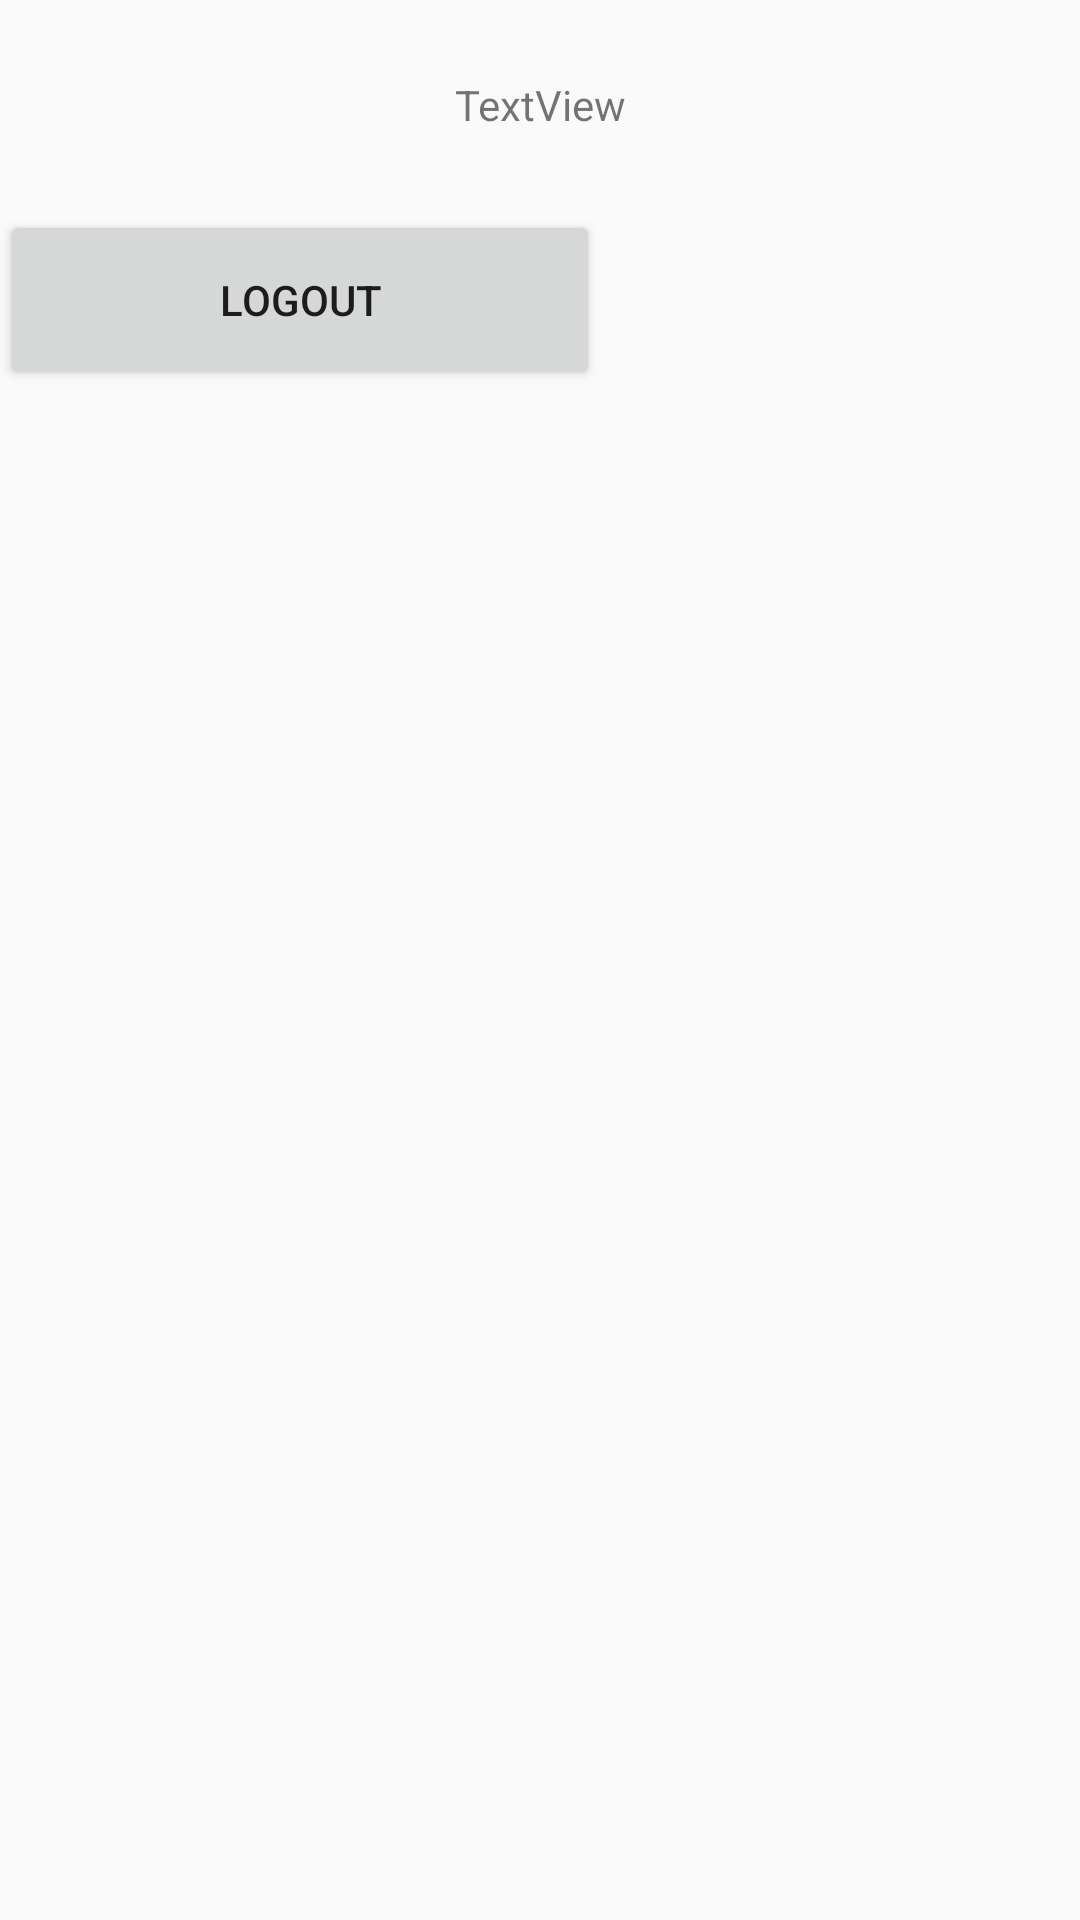

Here is an Android app screen rendered from its layout file. Give the layout XML and the strings, colors and styles it references.
<!-- AndroidManifest.xml: application theme Theme.ClassAttendance -->
<!-- res/layout/activity_profile.xml -->
<?xml version="1.0" encoding="utf-8"?>
<LinearLayout xmlns:android="http://schemas.android.com/apk/res/android"
    xmlns:app="http://schemas.android.com/apk/res-auto"
    xmlns:tools="http://schemas.android.com/tools"
    android:layout_width="match_parent"
    android:layout_height="match_parent"
    android:orientation="vertical"
    tools:context=".ProfileActivity">

    <TextView
        android:id="@+id/textView"
        android:layout_width="match_parent"
        android:layout_height="70dp"
        android:text="TextView"
        android:gravity="center"
        app:layout_constraintEnd_toEndOf="parent"
        app:layout_constraintStart_toStartOf="parent"
        tools:layout_editor_absoluteY="287dp"
        tools:ignore="MissingConstraints" />
    <Button
        android:layout_width="200dp"
        android:layout_height="60dp"
        android:text="LogOut"
        android:id="@+id/logOut"
        />
</LinearLayout>
<!-- resources referenced by this layout -->
<resources>
  <style name="Theme.ClassAttendance" parent="Theme.AppCompat.Light.NoActionBar">
          
          <item name="colorPrimary">@color/purple_500</item>
          <item name="colorPrimaryVariant">@color/purple_700</item>
          <item name="colorOnPrimary">@color/white</item>
          
          <item name="colorSecondary">@color/teal_200</item>
          <item name="colorSecondaryVariant">@color/teal_700</item>
          <item name="colorOnSecondary">@color/black</item>
          
          <item name="android:statusBarColor" tools:targetApi="l">?attr/colorPrimaryVariant</item>
          
      </style>
  <color name="purple_500">#FF6200EE</color>
  <color name="purple_700">#FF3700B3</color>
  <color name="white">#FFFFFFFF</color>
  <color name="teal_200">#FF03DAC5</color>
  <color name="teal_700">#FF018786</color>
  <color name="black">#FF000000</color>
</resources>
